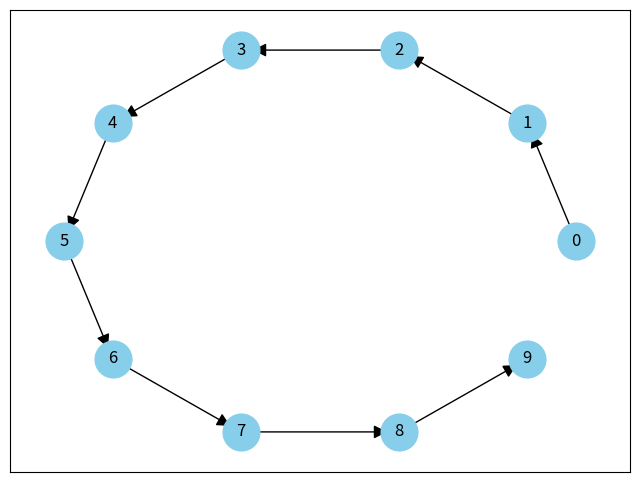

This figure's Python source:
import matplotlib.pyplot as plt
import networkx as nx



G = nx.path_graph(10)
shells = [[0], [1, 2, 3], [4,5], [6,7,8,9]]
#pos = nx.shell_layout(G, shells)
#pos = nx.spring_layout(G)
#pos = nx.kamada_kawai_layout(G)
pos = nx.circular_layout(G)

plt.figure(figsize=(8, 6))

# Draw nodes
nx.draw_networkx_nodes(G, pos, node_size=700, node_color='skyblue')

# Draw edges
nx.draw_networkx_edges(G, pos, edgelist=G.edges, edge_color='black', arrows=True, arrowstyle='-|>', arrowsize=20)

# Draw labels
nx.draw_networkx_labels(G, pos, font_size=12, font_color='black')


plt.show()
